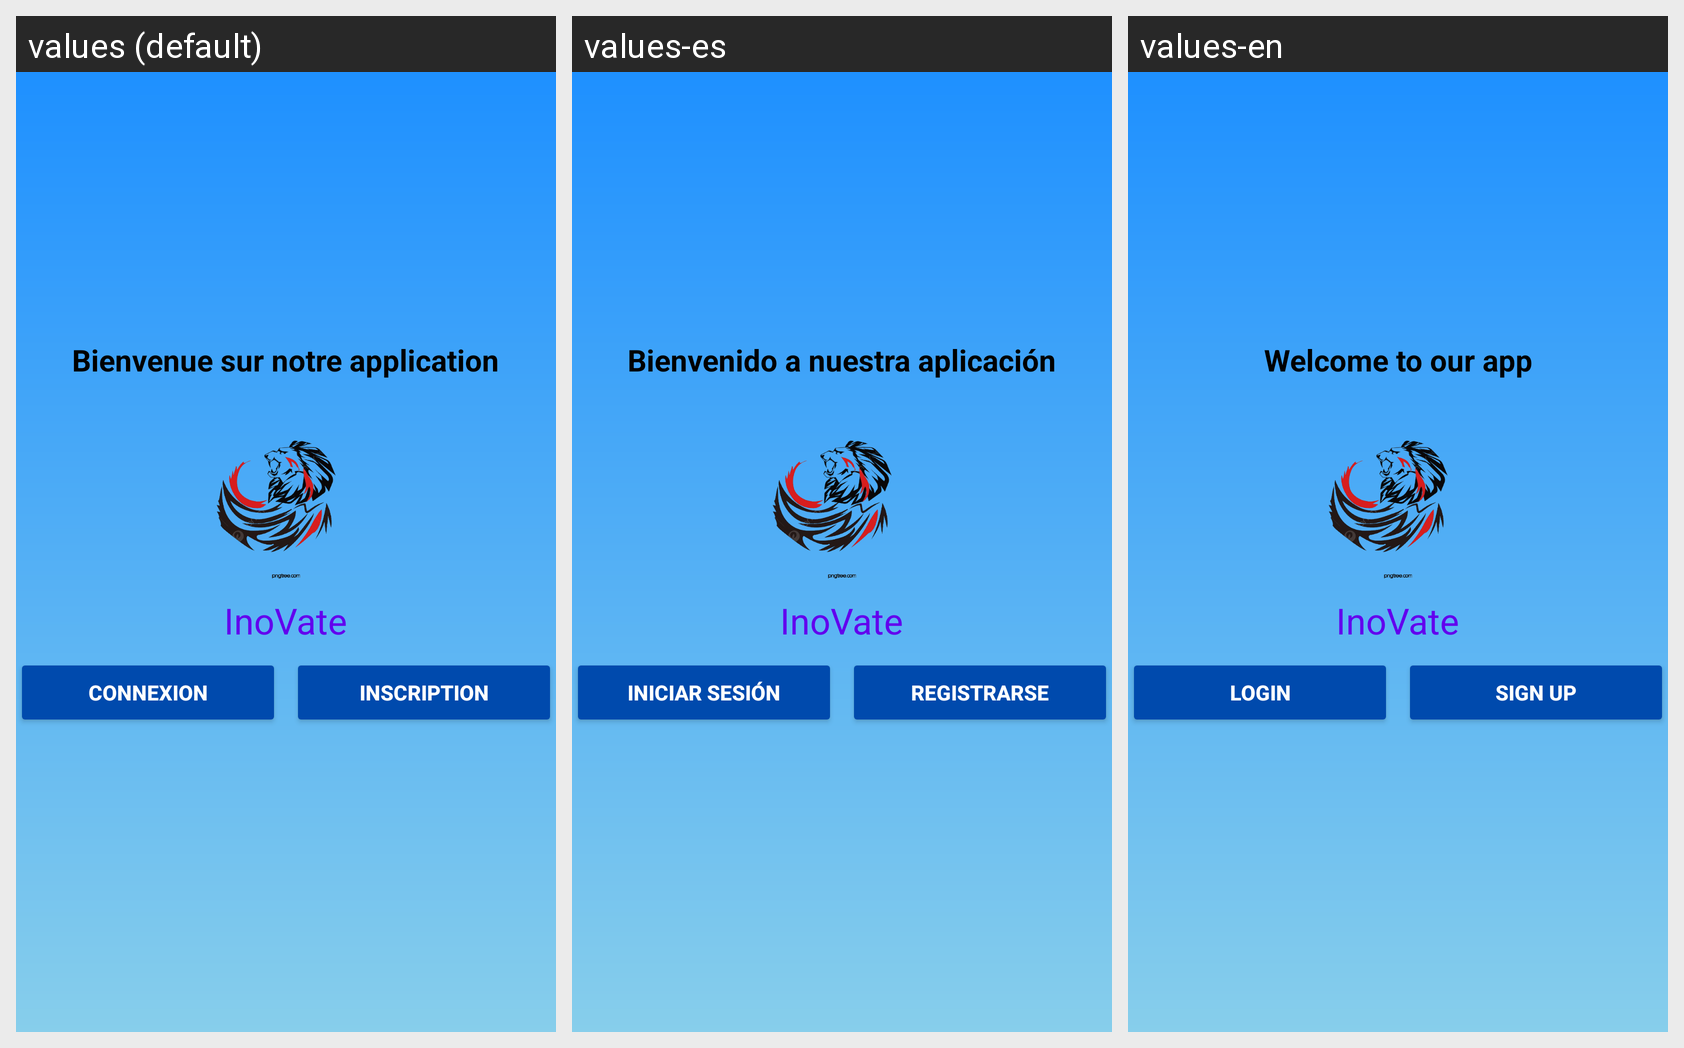

For this localized Android screen grid, give each drawn string resource with its value in every locale shown.
Android screen res/layout/activity_main_landscape.xml rendered under 3 locales, left to right: values (default), values-es, values-en. Device: Nexus 5 (rendered at 1080×1920; each locale shown at half size, 540×960, under a caption strip naming it); theme Theme.PowerHomme2.
Strings drawn on this screen, with the default value and each locale's value (text and hints the layout hard-codes appear in the picture but are not listed):

welcomeapp
  values: Bienvenue sur notre application
  values-es: Bienvenido a nuestra aplicación
  values-en: Welcome to our app

appliname
  values: InoVate
  values-es: InoVate  [not translated; the default value is used]
  values-en: InoVate  [not translated; the default value is used]

connect
  values: Connexion
  values-es: Iniciar sesión
  values-en: Login

register
  values: Inscription
  values-es: Registrarse
  values-en: Sign up
